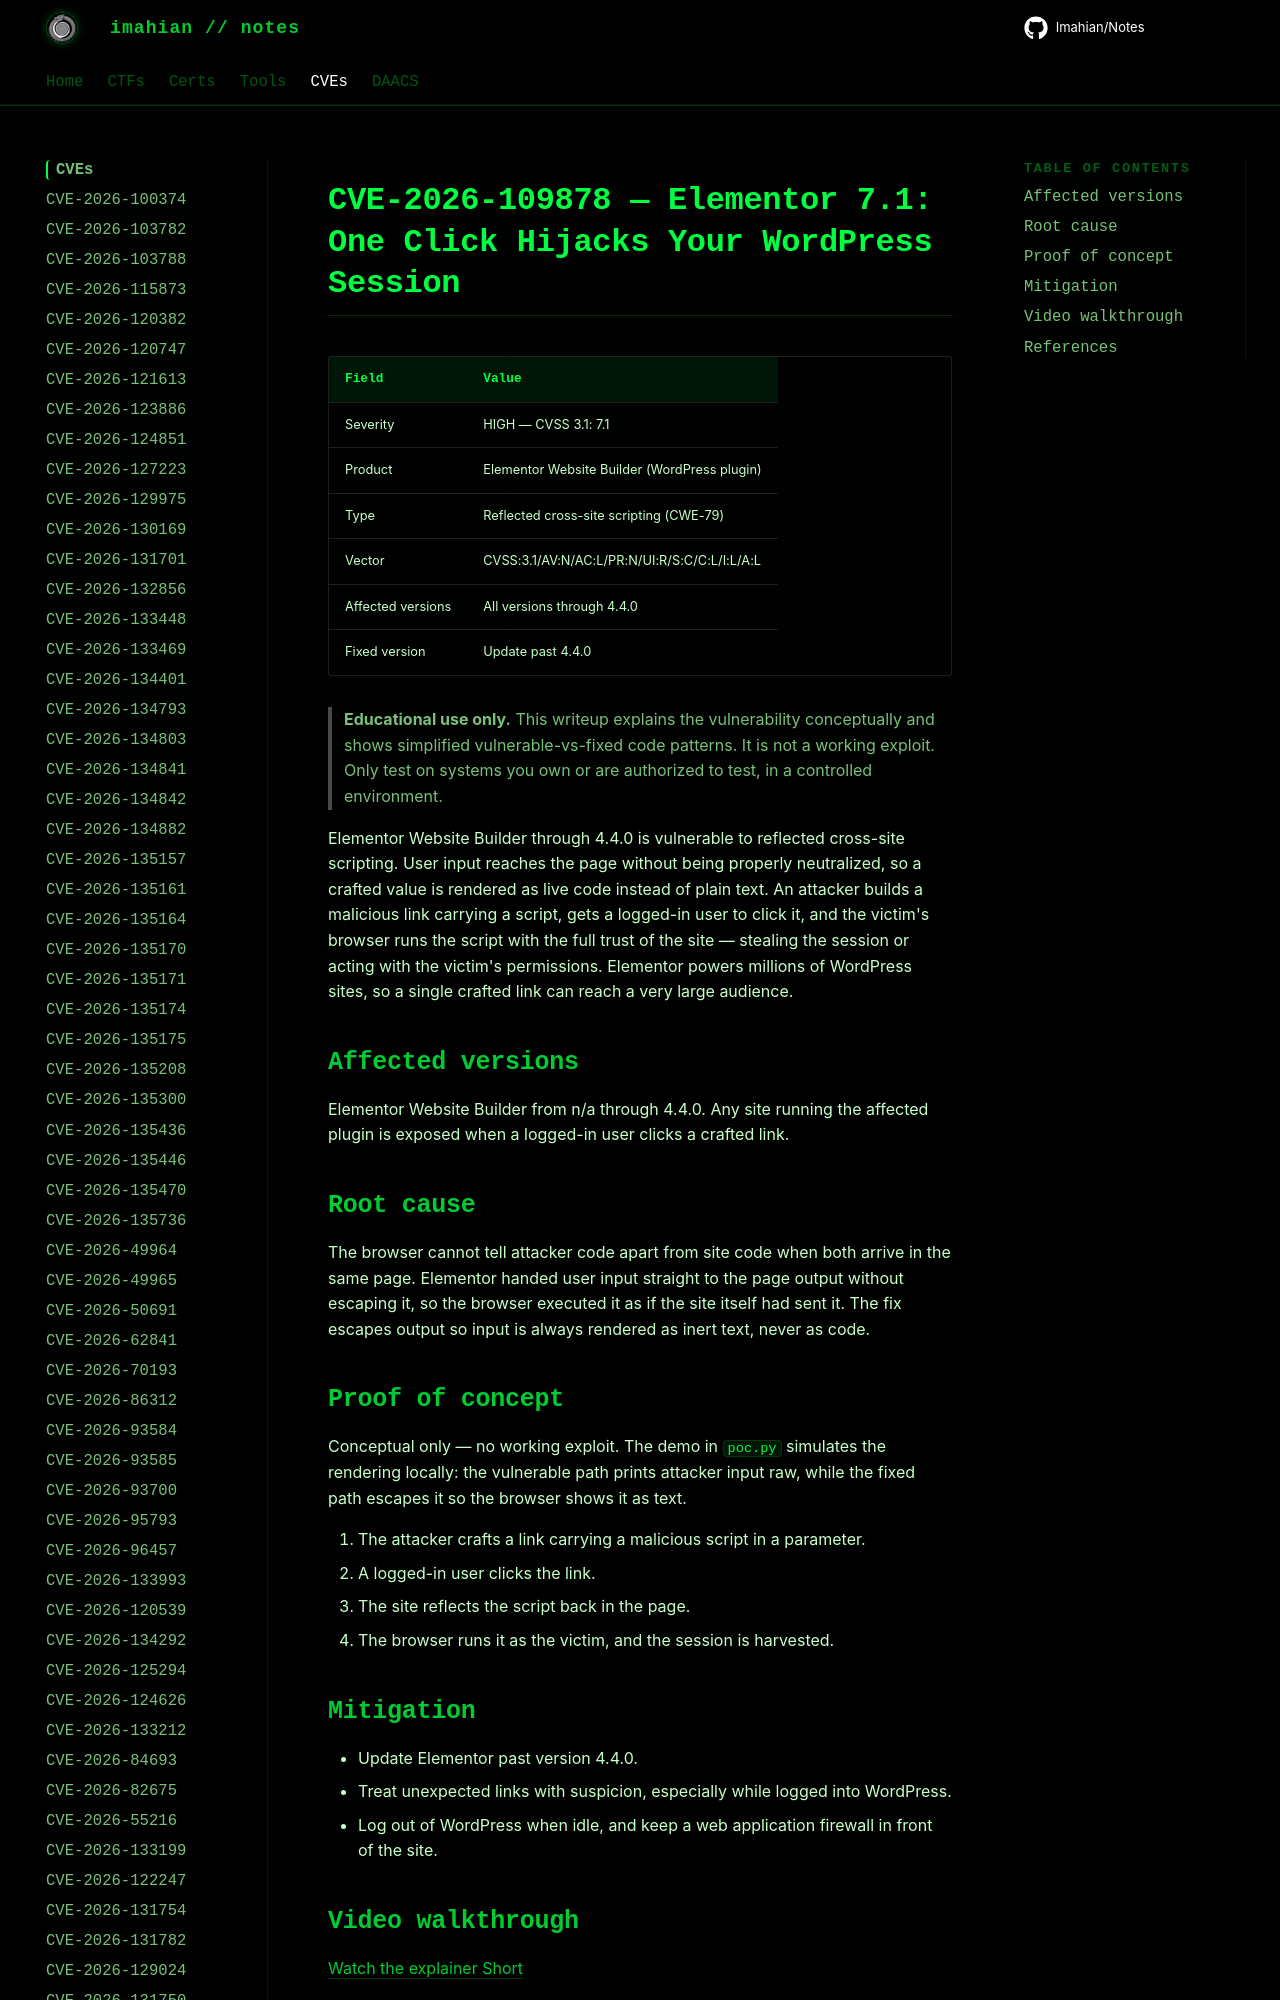

repository: Imahian/Notes · page: CVEs/CVE-2026-109878/index.html · generator: mkdocs

# CVE-2026-109878 — Elementor 7.1: One Click Hijacks Your WordPress Session

| Field | Value |
|---|---|
| Severity | HIGH — CVSS 3.1: 7.1 |
| Product | Elementor Website Builder (WordPress plugin) |
| Type | Reflected cross-
